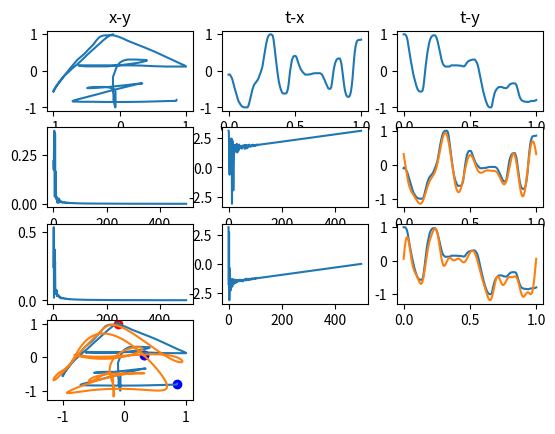

Here is the Python script that generated this plot:

import matplotlib.pyplot as plt
import numpy as np
import math
from scipy.interpolate import splrep, splev


# pts = '[(162,225,0)(162,225,41)(157,223,59)(151,223,75)(143,222,92)(132,222,108)(119,223,125)(104,232,142)(92,245,158)(79,265,175)(71,281,191)(63,294,208)(60,303,226)(59,307,242)(59,308,259)(61,308,275)(76,297,292)(101,281,308)(133,260,325)(162,235,342)(189,208,359)(207,188,375)(222,168,392)(232,157,408)(237,149,425)(239,146,442)(240,145,457)(237,149,491)(219,166,508)(191,194,525)(162,224,543)(135,260,558)(111,298,575)(96,323,592)(89,340,609)(86,347,625)(86,348,642)(97,341,658)(124,315,675)(157,285,692)(192,255,708)(220,230,725)(236,217,742)(242,214,758)(243,213,775)(240,217,808)(228,232,825)(214,249,842)(201,269,859)(190,289,875)(180,309,892)(174,325,909)(172,335,925)(171,340,942)(171,341,959)(181,337,975)(204,323,992)(227,309,1008)(249,295,1025)(266,280,1041)(275,271,1058)(277,267,1075)(277,265,1092)(268,265,1108)(245,272,1125)(222,284,1141)(201,294,1158)(189,298,1175)(184,298,1192)(182,299,1208)(180,300,1223)]'

pts='[(202,85,0)(202,85,30)(196,89,48)(191,98,66)(183,114,83)(173,137,98)(162,162,115)(151,187,132)(141,212,149)(131,235,166)(121,256,183)(112,277,199)(105,294,214)(100,311,233)(95,327,249)(91,340,266)(88,352,283)(86,361,299)(85,367,316)(84,370,333)(84,371,348)(84,371,382)(84,366,399)(88,350,416)(97,317,433)(109,280,449)(121,243,466)(132,211,483)(145,183,498)(154,159,516)(163,136,533)(168,119,549)(172,107,566)(175,99,583)(179,94,599)(183,91,614)(188,90,630)(196,90,648)(203,90,664)(212,96,682)(221,105,699)(232,118,716)(249,135,732)(266,152,749)(285,172,766)(302,192,783)(317,210,799)(329,224,816)(338,234,832)(343,239,849)(346,244,866)(347,246,881)(347,246,898)(343,246,930)(329,246,949)(307,246,966)(282,244,982)(257,241,999)(233,240,1016)(211,240,1032)(190,240,1049)(174,240,1065)(161,240,1082)(151,240,1099)(143,240,1116)(137,240,1132)(134,241,1149)(134,241,1166)(134,241,1182)(134,242,1199)(134,242,1216)(139,243,1232)(148,245,1249)(165,245,1266)(191,245,1282)(215,240,1299)(233,234,1315)(250,228,1332)(260,223,1349)(266,219,1366)(269,217,1382)(269,216,1399)(269,214,1416)(265,213,1432)(256,212,1449)(247,211,1466)(239,211,1482)(231,211,1499)(224,215,1516)(219,221,1532)(215,228,1549)(211,240,1565)(208,256,1582)(205,277,1599)(202,298,1616)(202,315,1632)(202,335,1649)(202,354,1666)(202,372,1681)(203,385,1697)(203,400,1713)(203,413,1729)(204,425,1746)(205,436,1764)(206,443,1780)(206,448,1797)(207,450,1814)(207,450,1831)(207,450,1849)(207,441,1866)(207,418,1882)(207,400,1899)(207,382,1916)(207,372,1932)(205,364,1949)(203,358,1966)(199,354,1982)(193,350,1999)(188,348,2015)(181,348,2032)(173,348,2049)(167,348,2065)(160,349,2082)(154,351,2099)(151,353,2115)(151,353,2132)(151,354,2149)(156,354,2166)(172,352,2182)(194,348,2199)(216,342,2216)(231,338,2232)(243,334,2249)(251,332,2266)(256,331,2282)(259,330,2299)(260,330,2316)(260,330,2332)(260,330,2349)(252,333,2366)(240,340,2383)(219,353,2399)(195,368,2416)(172,384,2432)(152,397,2449)(138,406,2466)(129,412,2482)(124,416,2499)(122,418,2516)(122,420,2532)(123,421,2549)(129,421,2565)(141,422,2582)(161,422,2599)(188,423,2616)(225,423,2632)(259,422,2649)(286,420,2665)(306,419,2682)(317,418,2699)(324,418,2715)(326,418,2732)(327,418,2749)(327,417,2766)(327,416,2782)(328,413,2798)]'

def ss_reverseY(sign):
    '''reverse Y axis.
    '''
    matmax = []
    matmin = []
    for seg in sign:
        matmax.append(np.max(seg, 0))
        matmin.append(np.min(seg, 0))
    rmax = np.max(matmax, 0)
    rmin = np.min(matmin, 0)
    for seg in sign:
        # y axis reverse!
        seg[:, 1] = rmax[1] - seg[:, 1] + rmin[1]
    return sign



# snsign : [(1,2,3)(4,5,6)(1,1,1)][(1,1,1)(2,2,2)]
def parse_signdata(snsign, breversey=True):
    '''parsing sign data
    input : SN type ; [segment(x,y,t),...][segment(x,y,t),..]..
    output: sign(list)
    '''
    snsign = snsign.rstrip()  # remove CR, space char
    sign = []
    tmp1 = snsign.replace('[', '')  # remove [ char
    tmp1 = tmp1.rstrip(']')  # remove last ] char
    tmp1 = tmp1.split(']')
    if type(tmp1) == str:
        tmp1 = [tmp1]
    for node in tmp1:
        node = node.replace('(', '')
        node = node.replace(')', ' ')
        node = node.replace(',', ' ')
        ml = np.fromstring(node, dtype=float, sep=' ').reshape(-1, 3)
        sign.append(ml)

    if len(sign) == 0 or (len(sign) == 1 and len(sign[0]) == 0):
        return None

    # reverse Y
    if breversey:
        sign = ss_reverseY(sign)

    return sign


sign = parse_signdata(pts)
sign = np.asarray(sign)[0]

signmin = np.min(sign, axis=0)
# zero-base. positive number
sign = sign-signmin
# normalzie.
signsize = np.max(sign, axis=0)
# x,y range [0,2]
sign[:,0] /= signsize[0]/2
sign[:,1] /= signsize[1]/2
sign[:,2] /= signsize[2]
# x,y range [-1,1]
sign[:,0] -= 1
sign[:,1] -= 1


print('sign=',sign)
print(sign.shape)


pi=1
ph=4
pw=3

plt.figure()
plt.subplot(ph,pw,pi)
plt.title('x-y')
plt.plot(sign[:,0], sign[:,1])

pi+=1
plt.subplot(ph,pw,pi)
plt.title('t-x')
plt.plot(sign[:,2], sign[:,0])

pi+=1
plt.subplot(ph,pw,pi)
plt.title('t-y')
plt.plot(sign[:,2], sign[:,1])



def my_fft(orgt, val):
    global pi
    N = 1000    # sample count (extended)
    fs = 1000   # sampling frequency
    T = 1/fs
    spl = splrep(orgt, val)
    newt = np.linspace(0,1,N)
    newval = splev(newt, spl)

    # same shape. but more detail... sampling..
    if False:
        pi+=1
        plt.subplot(ph, pw, pi)
        plt.plot(newt, newval)

    # fft
    nfft=N  # 2'power but. python process this in backend automatically. so no need.
    k = np.arange(nfft)
    f = k*fs/nfft      # frequency sample. (sample count)
    f0 = f[range(math.trunc(nfft/2))]      # only half size check for get hz.

    y = np.fft.fft(newval)/nfft * 2
    y0 = y[range(math.trunc(nfft/2))]       # one side.

    amp = abs(y0)
    phase = np.angle(y0)

    pi+=1
    plt.subplot(ph, pw, pi)
    plt.plot(f0, amp)
    pi+=1
    plt.subplot(ph, pw, pi)
    plt.plot(f0, phase)

    # get top N
    topn=10

    idxy = np.argsort(-amp)
    for i in range(topn):
        print('freq=', f0[idxy[i]], 'amp=', y[idxy[i]], 'angle=', phase[idxy[i]])

    # recover
    newy = np.zeros((N,))
    for i in range(topn):
        freq = f0[idxy[i]]
        yx = y[idxy[i]]
        coec = yx.real
        coes = yx.imag * -1
        ang = phase[idxy[i]]
        print('freq=', freq, 'coec=', coec, ' coes', coes, 'ang', ang)
        # newy += coec * np.cos( 2*np.pi*freq*newt+ang) + coes * np.sin( 2*np.pi*freq*newt+ang)
        newy += coec * np.cos(2 * np.pi * freq * newt ) + coes * np.sin(2 * np.pi * freq * newt)
    pi+=1
    plt.subplot(ph,pw,pi)
    plt.plot(newt, newval)
    plt.plot(newt, newy)

    ## gibb's pheonomenum problem...
    # remove first and last some part??? and save it aside?...

    return newt, newy, newval, freq, coec, coes


# t, val
newt, newx, oldx, freq, coec, coes = my_fft(sign[:,2], sign[:,0])
newt, newy, oldy, freq, coec, coes = my_fft(sign[:,2], sign[:,1])

pi+=1
plt.subplot(ph, pw, pi)
plt.plot(oldx, oldy)
plt.scatter(oldx[0], oldy[0], c='r')
plt.scatter(oldx[-1], oldy[-1], c='b')
plt.plot(newx, newy)
plt.scatter(newx[0], newy[0], c='r')
plt.scatter(newx[-1], newy[-1], c='b')

plt.show()





